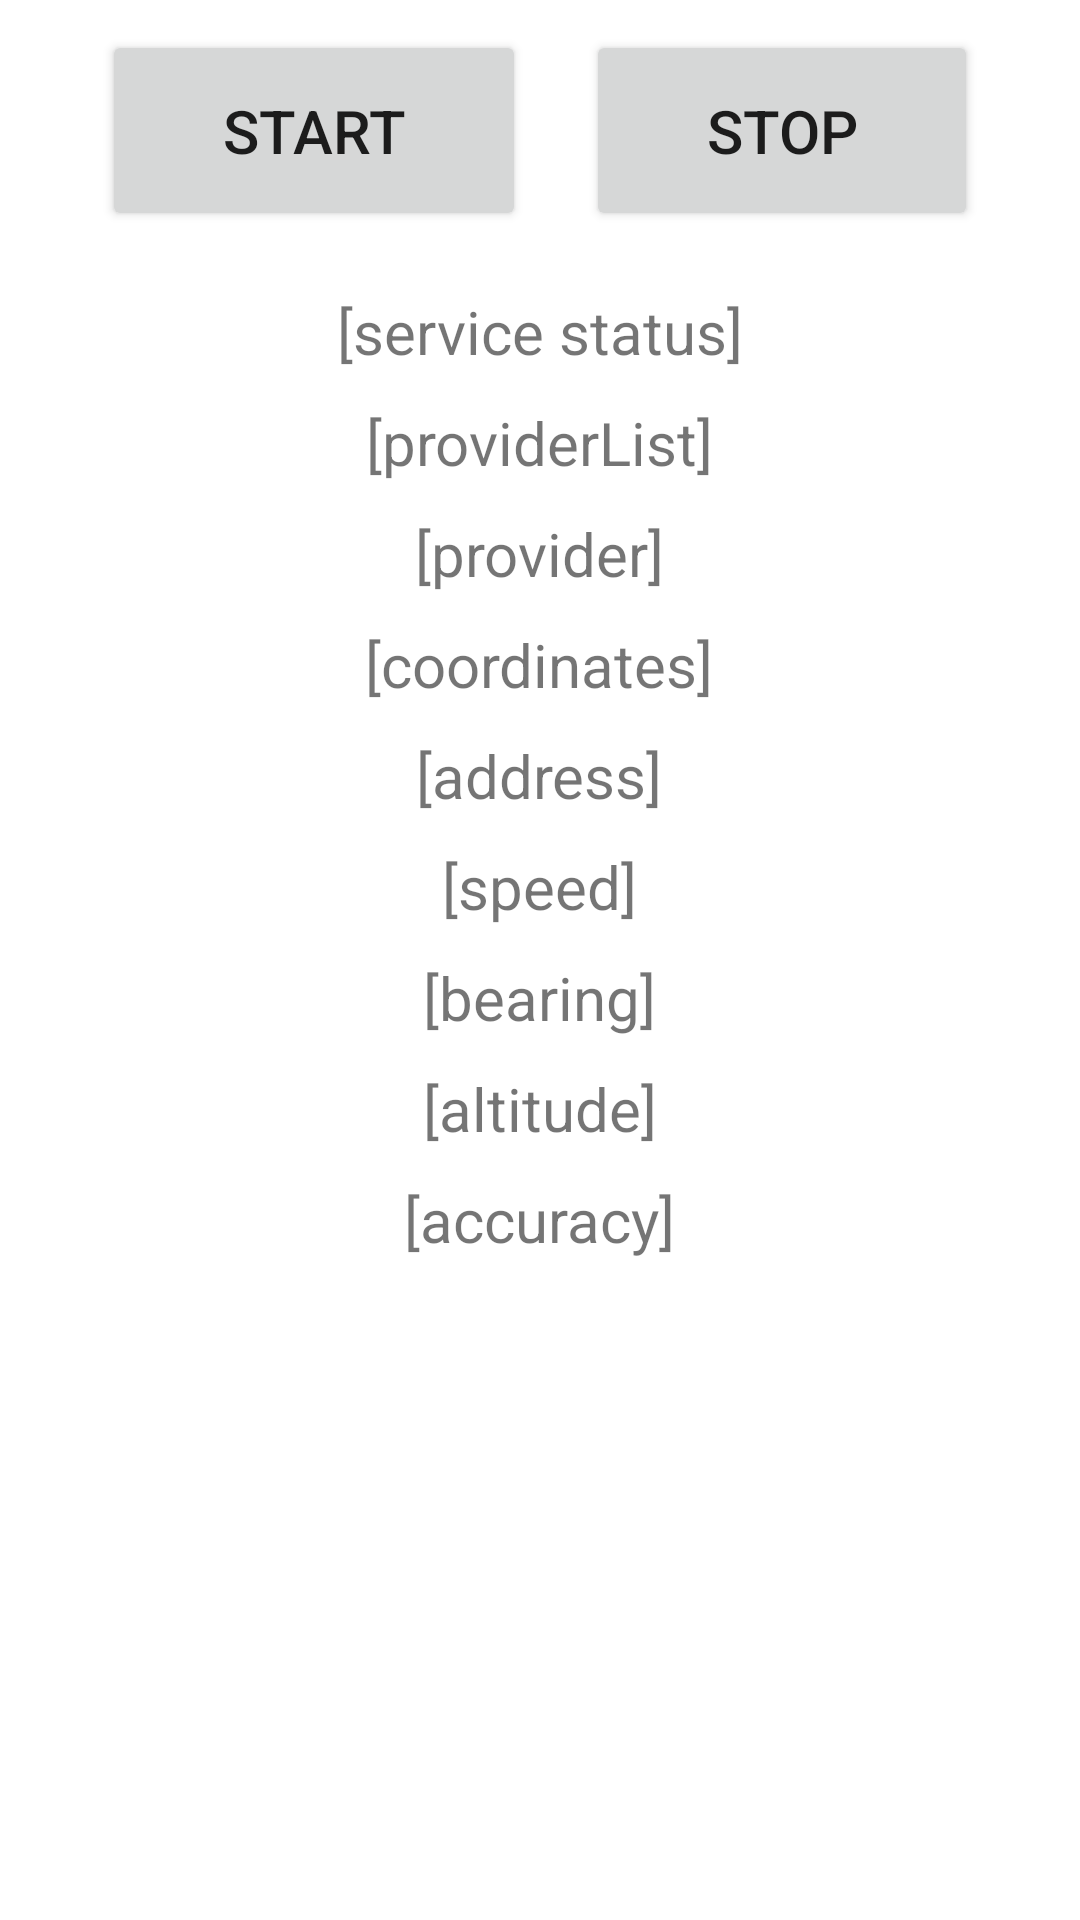

Write the Android layout XML for this screen, with the resource values it uses.
<!-- AndroidManifest.xml: fallback theme Theme.MaterialComponents.DayNight.NoActionBar -->
<!-- res/layout/geo_inflate.xml -->
<?xml version="1.0" encoding="utf-8"?>
<ScrollView
	xmlns:android="http://schemas.android.com/apk/res/android"
	android:layout_width="fill_parent"
	android:layout_height="fill_parent"
	android:scrollbars="none">
	
	<LinearLayout
		android:orientation="vertical"
		android:layout_width="fill_parent"
		android:layout_height="fill_parent">
		
		<LinearLayout
			android:orientation="horizontal"
			android:layout_width="fill_parent"
			android:layout_height="wrap_content"
			android:gravity="center_horizontal">
		
			<Button
				android:id="@+id/startButton"
				style="@style/startButtonStyle"
				android:text="Start">
			</Button>
			
			<Button
				android:id="@+id/stopButton"
				style="@style/stopButtonStyle"
				android:text="Stop">
			</Button>
		
		</LinearLayout>
		
		<TextView
			android:id="@+id/statusView"
			style="@style/geoViewStyle"
			android:text="[service status]">
		</TextView>
		
		<TextView
			android:id="@+id/providerListView"
			style="@style/geoViewStyle"
			android:text="[providerList]">
		</TextView>
		
		<TextView
			android:id="@+id/providerView"
			style="@style/geoViewStyle"
			android:text="[provider]">
		</TextView>
		
		<TextView
			android:id="@+id/coordinatesView"
			style="@style/geoViewStyle"
			android:text="[coordinates]">
		</TextView>
		
		<TextView
			android:id="@+id/addressView"
			style="@style/geoViewStyle"
			android:text="[address]">
		</TextView>
		
		<TextView
			android:id="@+id/speedView"
			style="@style/geoViewStyle"
			android:text="[speed]">
		</TextView>
		
		<TextView
			android:id="@+id/bearingView"
			style="@style/geoViewStyle"
			android:text="[bearing]">
		</TextView>
		
		<TextView
			android:id="@+id/altitudeView"
			style="@style/geoViewStyle"
			android:text="[altitude]">
		</TextView>
		
		<TextView
			android:id="@+id/accuracyView"
			style="@style/geoViewStyle"
			android:text="[accuracy]"
			android:layout_marginBottom="50dp">
		</TextView>
		
	</LinearLayout>
	
</ScrollView>
<!-- resources referenced by this layout -->
<resources>
  <style name="geoViewStyle">
      	<item name="android:layout_width">wrap_content</item>
      	<item name="android:layout_height">wrap_content</item>
      	<item name="android:layout_gravity">center_horizontal</item>
      	<item name="android:textSize">20sp</item>
      	<item name="android:layout_marginTop">10dp</item>
      </style>
  <style name="startButtonStyle">
      	<item name="android:layout_width">wrap_content</item>
      	<item name="android:layout_height">wrap_content</item>
      	<item name="android:layout_gravity">center</item>
      	<item name="android:layout_margin">10dp</item>
      	<item name="android:paddingLeft">40dp</item>
      	<item name="android:paddingRight">40dp</item>
      	<item name="android:paddingTop">20dp</item>
      	<item name="android:paddingBottom">20dp</item>
      	<item name="android:textSize">20sp</item>
      </style>
  <style name="stopButtonStyle" parent="@style/startButtonStyle">
      	<item name="android:layout_marginTop">10dp</item>
      </style>
</resources>
